Photos from the image-classification dataset "augmented" in the GitHub repository haneens5905/MSI-System. Its 6 classes are: cardboard, glass, metal, paper, plastic, trash.

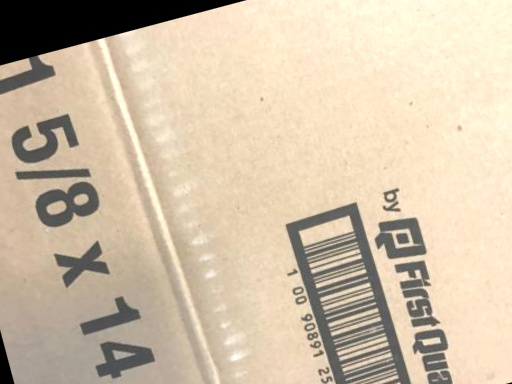
Label: cardboard

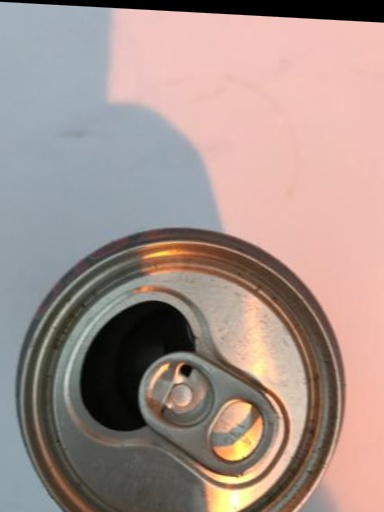
Label: metal

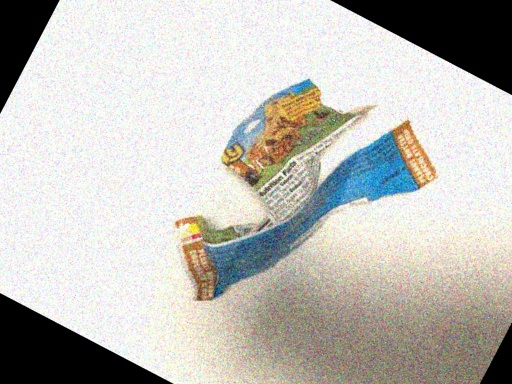
Label: trash

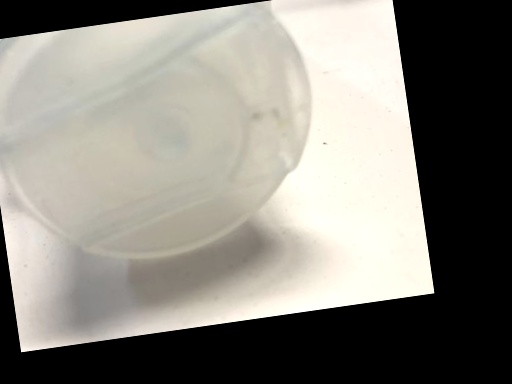
Label: plastic
